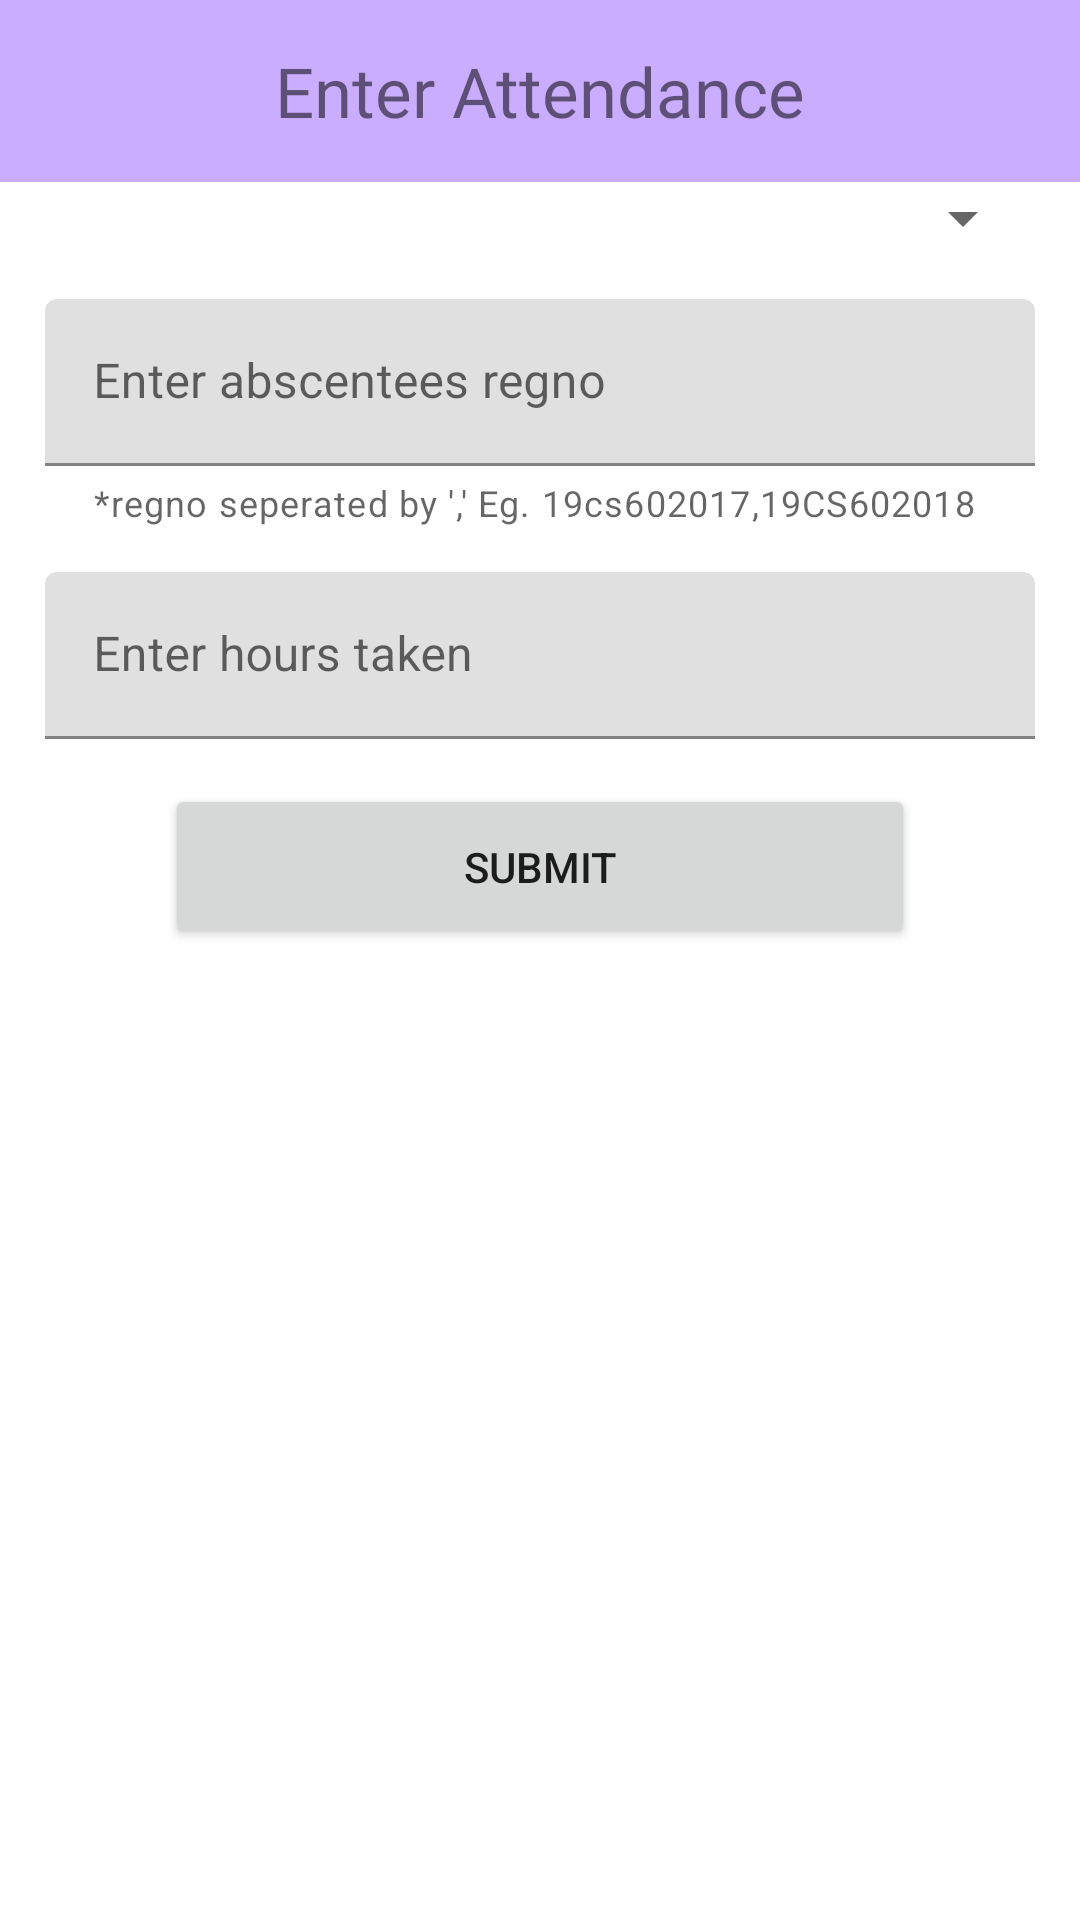

Reconstruct the res/layout file that produces this screen, plus the resources it refers to.
<!-- AndroidManifest.xml: application theme Theme.MCA -->
<!-- res/layout/activity_teacher_attendance_enter.xml -->
<?xml version="1.0" encoding="utf-8"?>
<LinearLayout xmlns:android="http://schemas.android.com/apk/res/android"
    xmlns:app="http://schemas.android.com/apk/res-auto"
    xmlns:tools="http://schemas.android.com/tools"
    android:layout_width="match_parent"
    android:layout_height="match_parent"
    android:orientation="vertical"
    tools:context=".TeacherAttendanceEnter">

    <TextView
        android:layout_width="match_parent"
        android:layout_height="wrap_content"
        android:fontFamily="@font/robotoblack"
        android:textSize="23dp"
        android:paddingTop="15dp"
        android:paddingBottom="15dp"
        android:background="#CBADFF"
        android:gravity="center"
        android:drawableLeft="@drawable/ic_back"
        android:drawablePadding="8dp"
        android:onClick="goBack"
        android:text="Enter Attendance" />

    <LinearLayout
        android:layout_width="match_parent"
        android:layout_height="wrap_content"
        android:paddingLeft="15dp"
        android:paddingRight="15dp"
        android:orientation="vertical">
        <Spinner
            android:id="@+id/spinner"
            android:layout_width="match_parent"
            android:layout_height="wrap_content" />


        <LinearLayout
            android:layout_width="match_parent"
            android:layout_height="wrap_content"
            android:layout_marginBottom="15dp"
            android:layout_marginTop="15dp"
            android:gravity="center"
            android:orientation="vertical">

            <com.google.android.material.textfield.TextInputLayout
                android:layout_width="match_parent"
                android:layout_height="wrap_content"
                app:helperText="*regno seperated by ',' Eg. 19cs602017,19CS602018">

                <EditText
                    android:id="@+id/abscent"
                    android:layout_width="match_parent"
                    android:layout_height="wrap_content"
                    android:ems="10"
                    android:inputType="textPersonName"
                    android:hint="Enter abscentees regno" />

            </com.google.android.material.textfield.TextInputLayout>

            <com.google.android.material.textfield.TextInputLayout
                android:layout_marginTop="15dp"
                android:layout_width="match_parent"
                android:layout_height="wrap_content">

                <EditText
                    android:id="@+id/hours"
                    android:layout_width="match_parent"
                    android:layout_height="wrap_content"
                    android:ems="10"
                    android:inputType="number"
                    android:hint="Enter hours taken" />

            </com.google.android.material.textfield.TextInputLayout>

        </LinearLayout>

        <Button
            android:onClick="addData"
            android:layout_gravity="center"
            android:layout_width="wrap_content"
            android:layout_height="wrap_content"
            android:layout_marginBottom="25dp"
            style="@style/button"
            android:text="Submit" />
    </LinearLayout>


</LinearLayout>
<!-- resources referenced by this layout -->
<resources>
  <style name="button">
          <item name="android:height">55dp</item>
          <item name="android:width">250dp</item>
      </style>
  <style name="Theme.MCA" parent="Theme.MaterialComponents.DayNight.NoActionBar">
          
          <item name="colorPrimary">@color/purple_500</item>
          <item name="colorPrimaryVariant">@color/purple_700</item>
          <item name="colorOnPrimary">@color/white</item>
          
          <item name="colorSecondary">@color/teal_200</item>
          <item name="colorSecondaryVariant">@color/teal_700</item>
          <item name="colorOnSecondary">@color/black</item>
          
          <item name="android:statusBarColor" tools:targetApi="l">?attr/colorPrimaryVariant</item>
          
      </style>
  <color name="purple_500">#FF6200EE</color>
  <color name="purple_700">#FF3700B3</color>
  <color name="white">#FFFFFFFF</color>
  <color name="teal_200">#FF03DAC5</color>
  <color name="teal_700">#FF018786</color>
  <color name="black">#FF000000</color>
</resources>
